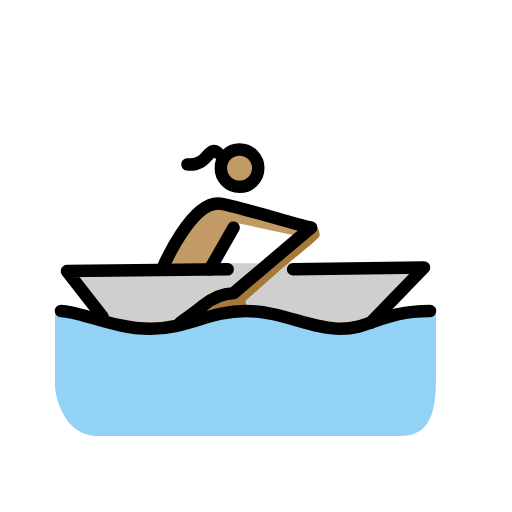
t = 0.00 s
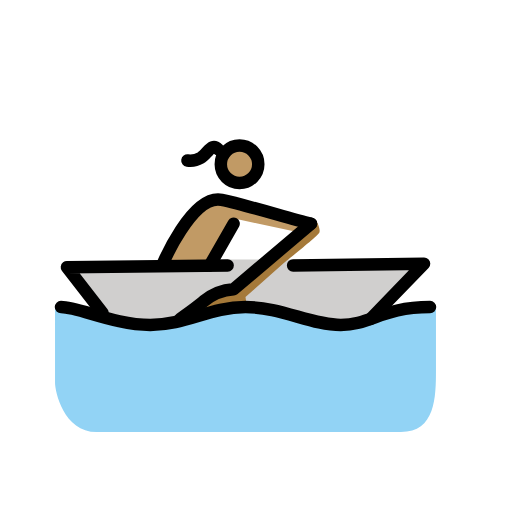
t = 0.79 s
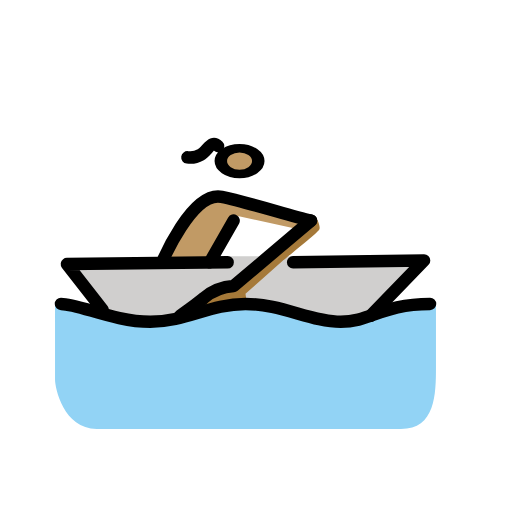
t = 1.43 s
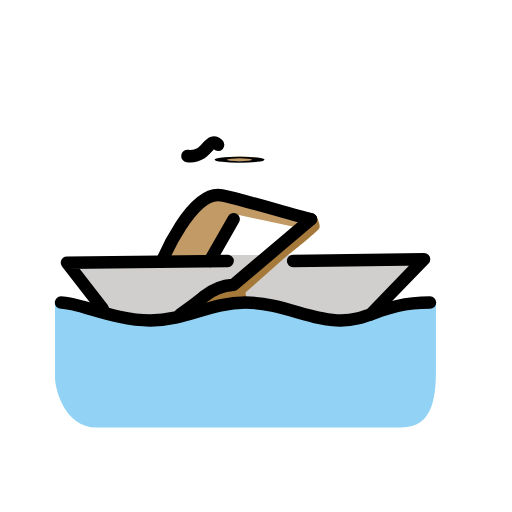
t = 2.10 s
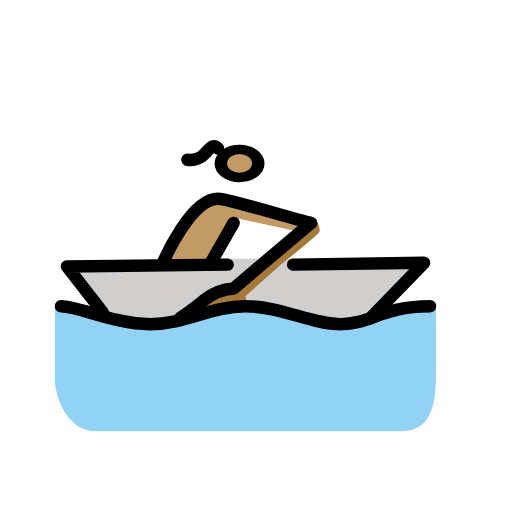
t = 2.85 s
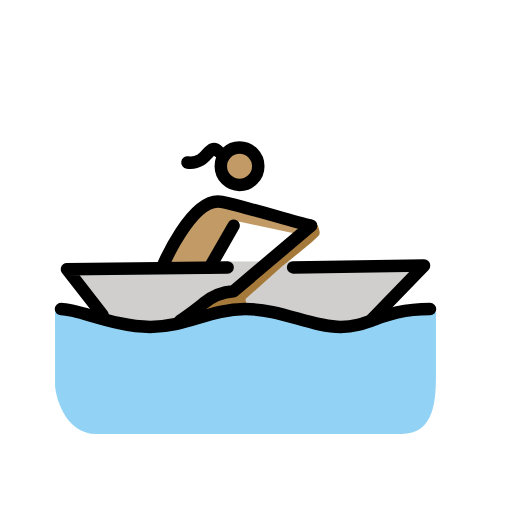
t = 3.41 s

The animated SVG that drew these frames (rendered in a browser with its animation timeline set to each time). Animation: 3 SMIL elements (animateTransform=3); one cycle of 4.20 s, repeats indefinitely.

<?xml version='1.0' encoding='utf-8'?>
<svg xmlns="http://www.w3.org/2000/svg" id="emoji" viewBox="-5 -5 82 82" width="200" height="200" role="img">
  <title>OpenMoji: woman rowing boat: medium skin tone</title><g><g id="skin">
    <g transform="translate(33.5048 21.785)"><g><g transform="translate(-33.5048 -21.785)"><circle cx="33.5048" cy="21.785" r="3" fill="#c19a65" />
    </g><animateTransform attributeName="transform" type="scale" values="1 1;1 1;1 .12;1 1;1 1" dur="4.2s" repeatCount="indefinite" /></g></g><path fill="#c19a65" d="M44.8039,31.4579c-3.8131-.9532-10.5813-3.05-14.2991-3.813-4.7663-.9533-9.5327,10.4859-9.5327,10.4859h7.6262l4.29-7.4355,9.7234,2.0972" />
  </g>
  <g id="color">
    <path fill="#d0cfce" d="M55.29,45.757l7.6261-7.9121-20.9719-.6673H31.4581L5.72,38.4168l5.72,7.34,5.72,2.0972L25.5478,46.52l8.77-1.7159,6.8636,1.144L49.57,47.6636Z" />
    <path fill="#92d3f5" d="M64.8226,44.8037c-7.6262,0-10.486,2.86-15.2524,2.86s-9.5327-2.86-15.2523-2.86-9.5327,2.86-15.2523,2.86-12.3926-2.86-15.2524-2.86V56.91c0,1.3346,1.3346,7.9121,6.6729,7.9121H59.1983c5.5289,0,5.6243-5.5289,5.6243-10.0093Z" />
    <path fill="#a57939" d="M23.8319,46.71s2.9552-2.0972,3.8131-2.86a8.3133,8.3133,0,0,1,4.7664-1.9066l12.3925-10.486.7626-.6672s.8579,1.5252.572,2.0972-5.815,4.957-5.815,4.957l-6.0056,5.3383.286,2.0018-8.8654,1.2393Z" />
  </g>
  <g id="line">
    <path fill="none" stroke="#000" stroke-linecap="round" stroke-linejoin="round" stroke-width="2" d="M11.4394,45.757l-5.72-7.34,25.7383-.2859" />
    <path fill="none" stroke="#000" stroke-linecap="round" stroke-linejoin="round" stroke-width="2" d="M4.7665,44.8038c2.86,0,8.5794,2.86,14.2991,2.86s9.5327-2.86,15.2523-2.86,10.486,2.86,15.2523,2.86,6.6729-2.86,14.2991-2.86" />
    <path fill="none" stroke="#000" stroke-linecap="round" stroke-linejoin="round" stroke-width="2" d="M23.8319,46.71s2.9552-2.0972,3.8131-2.86a8.3133,8.3133,0,0,1,4.7664-1.9066L44.8039,31.458" />
    <path fill="none" stroke="#000" stroke-linecap="round" stroke-linejoin="round" stroke-width="2" d="M54.3366,46.71l8.5794-8.8654-20.9719.286" />
    <g transform="translate(33.3646 21.9252)"><g><g transform="translate(-33.3646 -21.9252)"><circle cx="33.3646" cy="21.9252" r="3" fill="none" stroke="#000" stroke-linecap="round" stroke-linejoin="round" stroke-width="2" />
    </g><animateTransform attributeName="transform" type="scale" values="1 1;1 1;1 .12;1 1;1 1" dur="4.2s" repeatCount="indefinite" /></g></g><path fill="none" stroke="#000" stroke-linecap="round" stroke-linejoin="round" stroke-width="2" d="M44.8039,31.4579c-3.8131-.9532-10.5813-3.05-14.2991-3.813-4.7663-.9533-9.5327,10.4859-9.5327,10.4859" />
    <path fill="none" stroke="#000" stroke-linecap="round" stroke-linejoin="round" stroke-width="2" d="M28.5983,38.1308l3.8131-6.6729" />
    <path fill="none" stroke="#000" stroke-linecap="round" stroke-linejoin="round" stroke-width="2" d="M29.9286,19.5309s-.47-.4613-.9055-.3015c-.5128.1872-1.2172,1.3184-1.8741,1.6829a3.3629,3.3629,0,0,1-2.1313.4173" />
  </g>
<animateTransform attributeName="transform" type="translate" values="0 0;0 -1.5;0 0" dur="3.8s" repeatCount="indefinite" /></g></svg>
